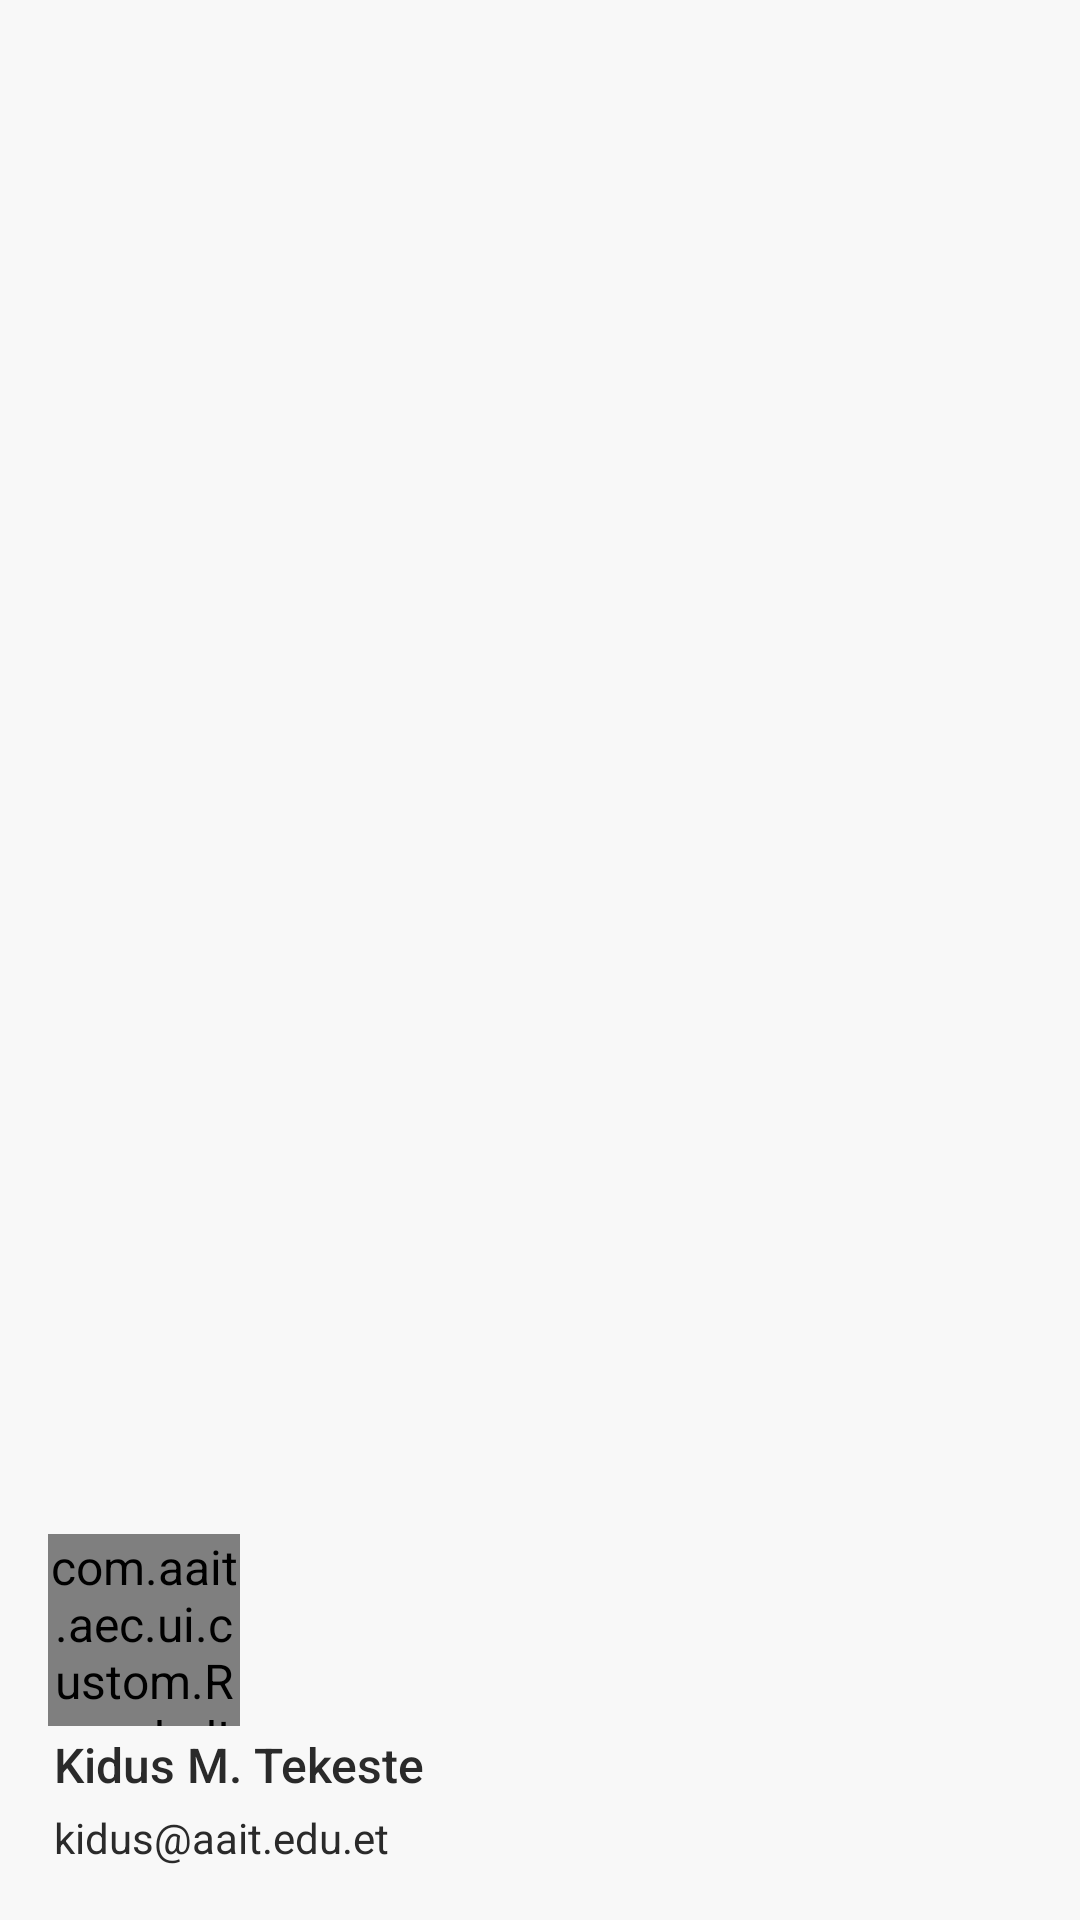

Write the Android layout XML for this screen, with the resource values it uses.
<!-- AndroidManifest.xml: application theme AppTheme -->
<!-- res/layout/drawer_header.xml -->
<?xml version="1.0" encoding="utf-8"?>
<RelativeLayout xmlns:android="http://schemas.android.com/apk/res/android"
    android:layout_width="match_parent"
    android:layout_height="200dp"
    android:background="@color/light_light_gray"
    android:orientation="vertical">

    <ImageView
        android:scaleType="fitCenter"
        android:layout_width="match_parent"
        android:layout_height="wrap_content"
        android:layout_centerVertical="true"
        android:src="@drawable/drawer_logo" />

    <LinearLayout
        android:gravity="bottom"
        android:layout_alignParentBottom="true"
        android:layout_width="match_parent"
        android:layout_height="180dp"
        android:orientation="vertical"
        android:paddingBottom="16dp"
        android:paddingStart="16dp"
        android:paddingEnd="16dp">

        <com.aait.aec.ui.custom.RoundedImageView
            android:id="@+id/iv_profile_pic"
            android:layout_width="64dp"
            android:layout_height="64dp"
            android:scaleType="fitCenter"
            android:src="@drawable/user_profile" />

        <TextView
            android:id="@+id/tv_name"
            style="@style/TextStyle.Title"
            android:fontFamily="sans-serif-medium"
            android:layout_width="wrap_content"
            android:layout_height="wrap_content"
            android:text="Kidus M. Tekeste" />

        <TextView
            android:id="@+id/tv_email"
            style="@style/TextStyle.Title.Sub"
            android:layout_width="wrap_content"
            android:layout_height="wrap_content"
            android:text="kidus@aait.edu.et" />

    </LinearLayout>

</RelativeLayout>
<!-- resources referenced by this layout -->
<resources>
  <color name="light_light_gray">#F8F8F8</color>
  <style name="TextStyle.Title" parent="TextStyle">
          <item name="android:textAppearance">@style/TextAppearance.Text.Regular</item>
      </style>
  <style name="TextStyle.Title.Sub" parent="TextStyle.Title">
          <item name="android:textAppearance">@style/TextAppearance.Text.Light</item>
          <item name="android:textSize">14sp</item>
      </style>
  <style name="AppTheme" parent="Theme.AppCompat.Light.NoActionBar">
          <item name="android:windowContentOverlay">@null</item>
          <item name="colorPrimary">@color/colorPrimary</item>
          <item name="colorPrimaryDark">@color/colorPrimaryDark</item>
          <item name="colorAccent">@color/colorAccent</item>
          <item name="android:textColorPrimary">@color/black_effective</item>
          <item name="android:textColor">@color/black_effective</item>
          <item name="android:windowBackground">@color/bg_color</item>
          <item name="android:textAllCaps">false</item>
          
          
          <item name="android:textSize">16sp</item>
          <item name="android:typeface">sans</item>
          <item name="drawerArrowStyle">@style/MaterialDrawer.DrawerArrowStyle</item>
          <item name="android:textAppearance">@style/TextAppearance.Text.Regular</item>
          <item name="android:homeAsUpIndicator">@drawable/ic_arrow_back_white_24px</item>
      </style>
  <style name="TextStyle">
          <item name="android:layout_marginTop">2dp</item>
          <item name="android:layout_marginBottom">2dp</item>
          <item name="android:layout_marginLeft">2dp</item>
          <item name="android:layout_marginRight">2dp</item>
          <item name="android:textColor">@color/black_effective</item>
      </style>
  <style name="TextAppearance.Text.Regular" parent="android:TextAppearance">
          <item name="fontPath">fonts/source-sans-pro/SourceSansPro-Regular.ttf</item>
      </style>
  <style name="TextAppearance.Text.Light" parent="android:TextAppearance">
          <item name="fontPath">fonts/source-sans-pro/SourceSansPro-Light.ttf</item>
      </style>
  <color name="colorPrimary">@color/primary</color>
  <color name="colorPrimaryDark">@color/primary_dark</color>
  <color name="colorAccent">@color/accent</color>
  <color name="black_effective">#2a2a2a</color>
  <color name="bg_color">#f7f7f7</color>
  <style name="MaterialDrawer.DrawerArrowStyle" parent="Widget.AppCompat.DrawerArrowToggle">
          <item name="spinBars">false</item>
          <item name="color">@color/white</item>
      </style>
  <color name="primary">#19334d</color>
  <color name="primary_dark">#2e3338</color>
  <color name="accent">#FF9800</color>
  <color name="white">#ffffff</color>
</resources>
